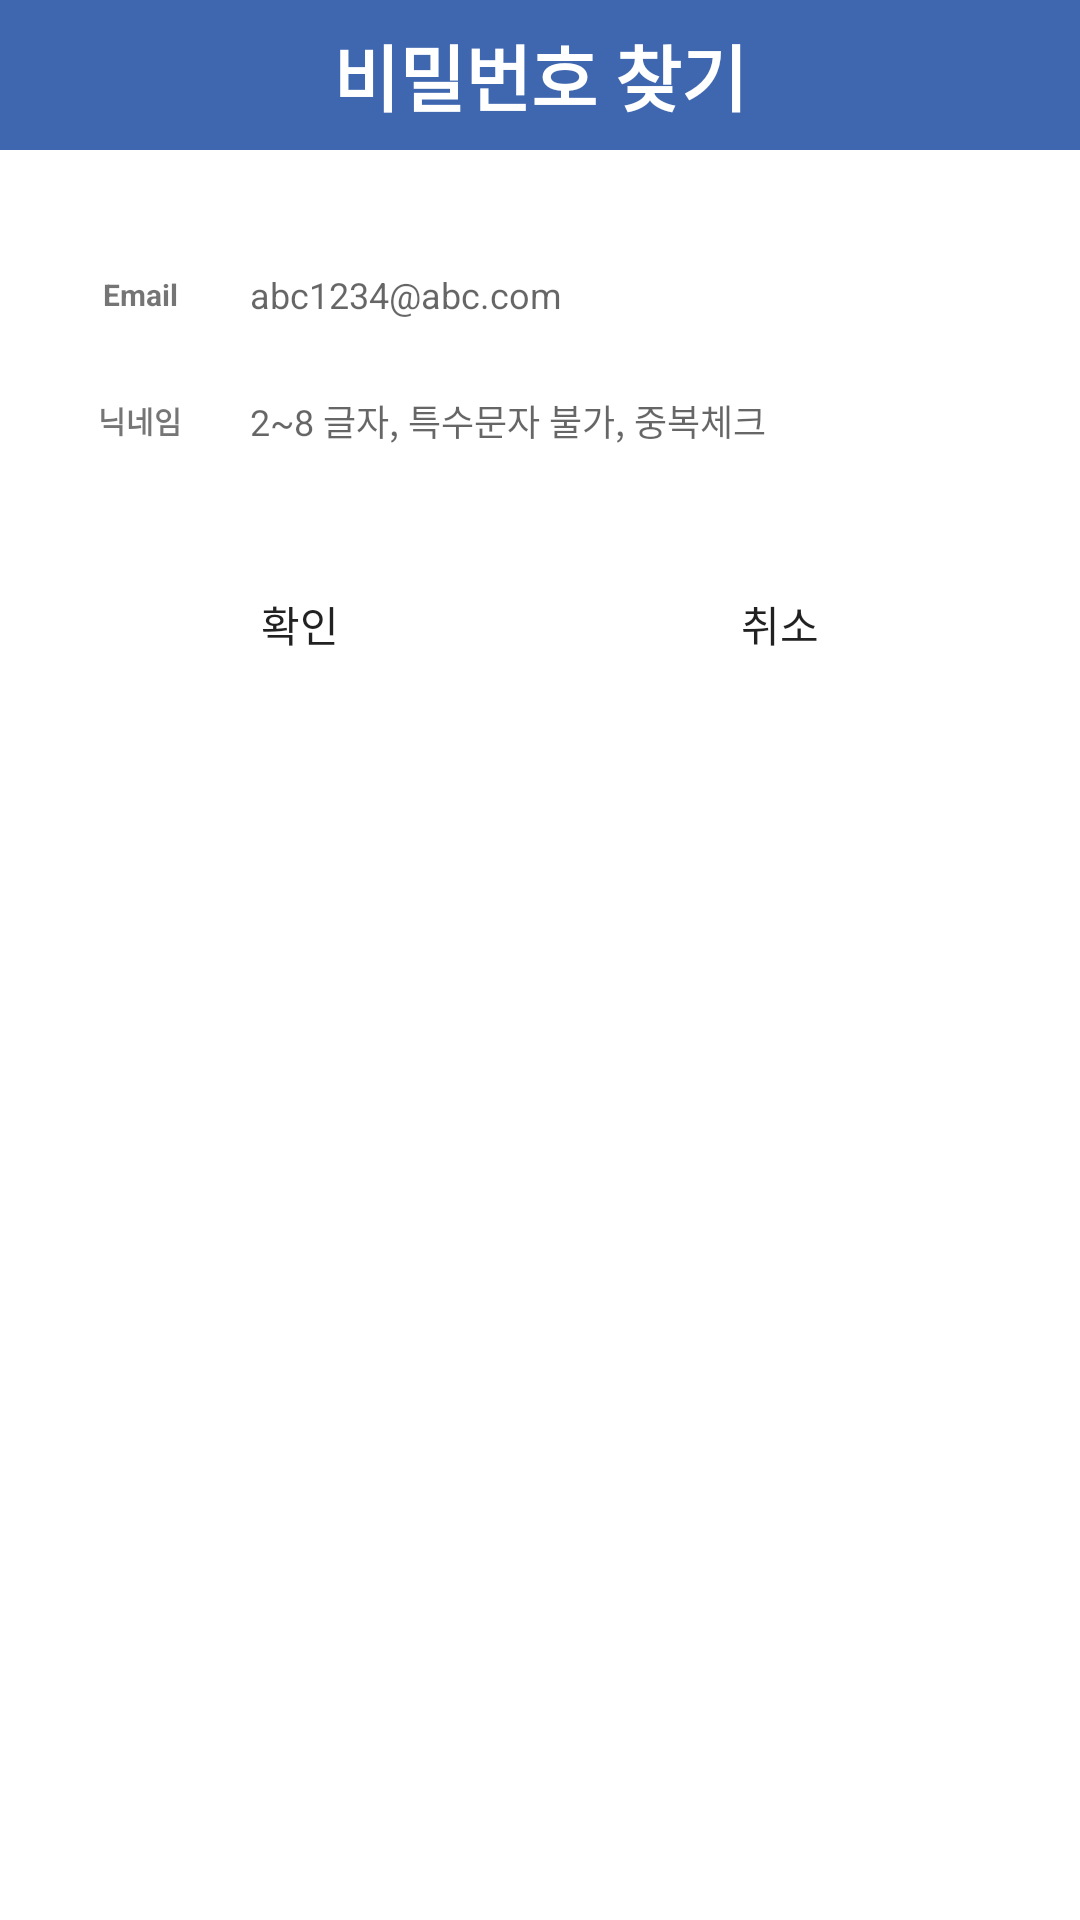

Here is an Android app screen rendered from its layout file. Give the layout XML and the strings, colors and styles it references.
<!-- AndroidManifest.xml: application theme AppTheme -->
<!-- res/layout/activity_findpassword.xml -->
<?xml version="1.0" encoding="utf-8"?>
<ScrollView xmlns:android="http://schemas.android.com/apk/res/android"
    android:layout_width="match_parent"
    android:layout_height="match_parent"
    android:background="@android:color/white"
    android:focusable="true"
    android:focusableInTouchMode="true"
    android:orientation="vertical">

    <LinearLayout
        android:layout_width="match_parent"
        android:layout_height="match_parent"
        android:orientation="vertical">

        <TextView
            android:layout_width="match_parent"
            android:layout_height="50dp"
            android:layout_marginBottom="30dp"
            android:background="@color/title_bg_color"
            android:gravity="center"
            android:text="비밀번호 찾기"
            android:textColor="@color/colorWhite"
            android:textSize="24sp"
            android:textStyle="bold" />

        <LinearLayout
            android:layout_width="match_parent"
            android:layout_height="wrap_content"
            android:layout_marginLeft="20dp"
            android:layout_marginRight="20dp"
            android:layout_marginBottom="5dp"
            android:gravity="center"
            android:orientation="horizontal">

            <TextView
                android:layout_width="match_parent"
                android:layout_height="wrap_content"
                android:layout_weight="5"
                android:gravity="center"
                android:padding="10dp"
                android:text="Email"
                android:textSize="10dp"
                android:textStyle="bold" />

            <RelativeLayout
                android:layout_width="match_parent"
                android:layout_height="wrap_content"
                android:layout_weight="1">

                <EditText
                    android:id="@+id/emailEditText"
                    android:layout_width="match_parent"
                    android:layout_height="match_parent"
                    android:background="@drawable/button"
                    android:hint="abc1234@abc.com"
                    android:inputType="textEmailAddress"
                    android:padding="10dp"
                    android:textSize="12dp" />

            </RelativeLayout>

        </LinearLayout>


        <LinearLayout
            android:layout_width="match_parent"
            android:layout_height="wrap_content"
            android:layout_marginLeft="20dp"
            android:layout_marginRight="20dp"
            android:layout_marginBottom="5dp"
            android:gravity="center"
            android:orientation="horizontal">

            <TextView
                android:layout_width="match_parent"
                android:layout_height="wrap_content"
                android:layout_weight="5"
                android:gravity="center"
                android:padding="10dp"
                android:text="닉네임"
                android:textSize="10dp"
                android:textStyle="bold" />

            <RelativeLayout
                android:layout_width="match_parent"
                android:layout_height="wrap_content"
                android:layout_weight="1">

                <EditText
                    android:id="@+id/nickNameEditText"
                    android:layout_width="match_parent"
                    android:layout_height="match_parent"
                    android:background="@drawable/button"
                    android:hint="2~8 글자, 특수문자 불가, 중복체크"
                    android:inputType="text"
                    android:padding="10dp"
                    android:textSize="12dp" />

            </RelativeLayout>

        </LinearLayout>

        <LinearLayout
            android:layout_width="match_parent"
            android:layout_height="wrap_content"
            android:layout_marginLeft="30dp"
            android:layout_marginTop="20dp"
            android:layout_marginRight="30dp"
            android:layout_marginBottom="5dp"
            android:orientation="horizontal">

            <Button
                android:id="@+id/findPasswordButton"
                android:layout_width="match_parent"
                android:layout_height="wrap_content"
                android:layout_marginRight="10dp"
                android:layout_weight="1"
                android:background="@drawable/button2"
                android:foreground="?attr/selectableItemBackground"
                android:padding="5dp"
                android:text="확인" />

            <Button
                android:id="@+id/cancelButton"
                android:layout_width="match_parent"
                android:layout_height="wrap_content"
                android:layout_marginLeft="10dp"
                android:layout_weight="1"
                android:background="@drawable/button2"
                android:foreground="?attr/selectableItemBackground"
                android:padding="5dp"
                android:text="취소" />

        </LinearLayout>

    </LinearLayout>

</ScrollView>
<!-- resources referenced by this layout -->
<resources>
  <color name="colorWhite">#FFFFFF</color>
  <color name="title_bg_color">#3E67AF</color>
  <style name="AppTheme" parent="Theme.MaterialComponents.Light.DarkActionBar">
          <item name="android:windowFullscreen">true</item>
          <item name="colorPrimary">#C6CBDB</item>
          <item name="colorPrimaryDark">#909ABC</item>
          <item name="colorAccent">@color/colorBlack</item>
      </style>
  <color name="colorBlack">#000000</color>
</resources>
